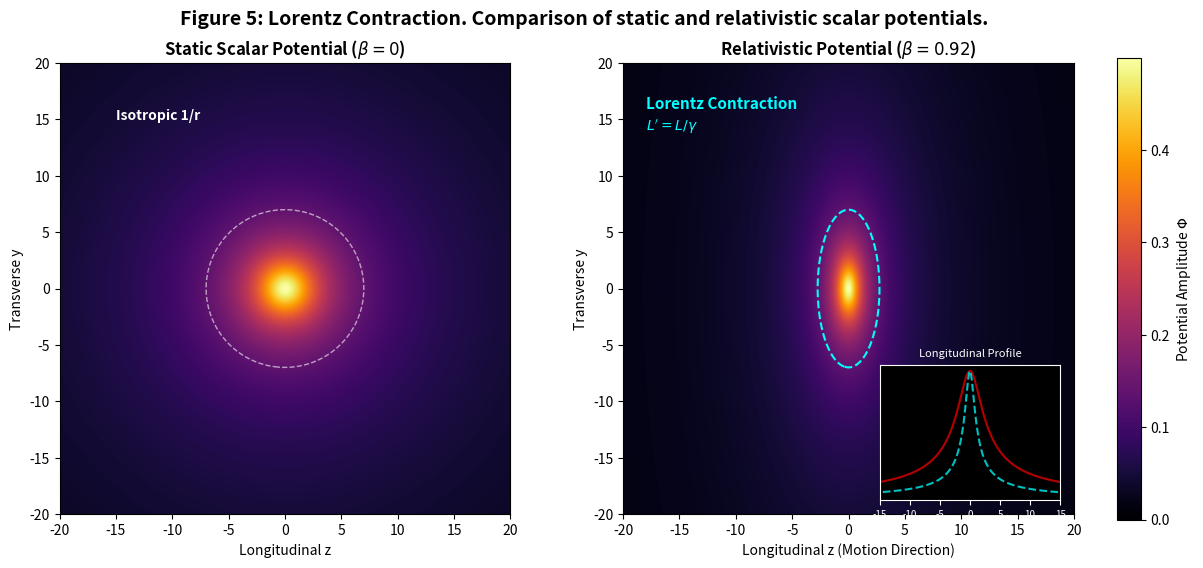

Recreate this plot in Python.
import numpy as np
import matplotlib.pyplot as plt
from mpl_toolkits.axes_grid1.inset_locator import inset_axes

# =============================================================================
# CODE METADATA & PHYSICS ESSENCE 
# =============================================================================
# SCRIPT: fig5_lorentz_contraction_wakefield.py
# PURPOSE: Visualization of Relativistic Field Contraction (Wakefield).
#
# THEORETICAL BACKGROUND:
# A static scalar source generates a spherically symmetric potential:
# Phi(r) ~ 1/r.
#
# When the source moves at relativistic velocity v = beta * c, the field 
# configuration in the laboratory frame is obtained via Lorentz transformation 
# of the coordinates:
# z' = gamma * (z - v*t)
#
# Since the scalar field Phi is a Lorentz scalar (Phi(x) = Phi'(x')), 
# the equipotential surfaces are compressed along the direction of motion 
# by the Lorentz factor gamma = 1 / sqrt(1 - beta^2).
#
# This creates a "pancake" field shape perpendicular to the velocity vector,
# modifying the interaction cross-section in high-energy scattering.
# =============================================================================

# --- CONFIGURATION ---
L_z, L_y = 40.0, 40.0   # Domain Size
N = 512                 # Resolution
beta_rel = 0.92         # Relativistic velocity (v/c)

# Grid Setup
z = np.linspace(-L_z/2, L_z/2, N)
y = np.linspace(-L_y/2, L_y/2, N)
Z, Y = np.meshgrid(z, y)

# Physics Constants
G_coupling = 1.0
R_core = 2.0 # Softening radius (Soliton size)

# --- FIELD CALCULATION ---
def calculate_potential(beta, Z_grid, Y_grid):
    """
    Calculates the potential Phi(z,y) for a source moving along Z.
    Using Lorentz transformation of coordinates from rest frame.
    """
    gamma = 1.0 / np.sqrt(1.0 - beta**2)
    
    # Effective coordinate in rest frame (at t=0)
    # Z' = gamma * Z
    # R' = sqrt(Y^2 + Z'^2)
    
    Z_prime = gamma * Z_grid
    R_prime = np.sqrt(Y_grid**2 + Z_prime**2)
    
    # Potential Phi ~ 1 / sqrt(R'^2 + core^2)
    # We use a generalized Lorentzian/Soler profile for the core
    Phi = G_coupling / np.sqrt(R_prime**2 + R_core**2)
    
    return Phi, gamma

# 1. Static Case
Phi_static, gamma_static = calculate_potential(0.0, Z, Y)

# 2. Relativistic Case
Phi_rel, gamma_rel = calculate_potential(beta_rel, Z, Y)

# --- VISUALIZATION ---
print(f"Rendering Figure 5... Gamma factor: {gamma_rel:.2f}")

fig, (ax1, ax2) = plt.subplots(1, 2, figsize=(14, 6))
plt.subplots_adjust(wspace=0.25)

# --- PANEL 1: STATIC ---
# Heatmap
im1 = ax1.imshow(Phi_static, extent=[-L_z/2, L_z/2, -L_y/2, L_y/2], 
                 origin='lower', cmap='inferno', vmin=0, vmax=np.max(Phi_static))

# Contours (Isotropic)
levels = np.linspace(0.05, np.max(Phi_static)*0.8, 5)
ax1.contour(Z, Y, Phi_static, levels=[levels[1]], colors='white', linestyles='--', linewidths=1.0, alpha=0.6)

ax1.set_title(r"Static Scalar Potential ($\beta=0$)", fontweight='bold', fontsize=12)
ax1.set_xlabel("Longitudinal z")
ax1.set_ylabel("Transverse y")
ax1.text(-15, 15, "Isotropic 1/r", color='white', fontweight='bold', fontsize=10)

# --- PANEL 2: RELATIVISTIC ---
# Heatmap
im2 = ax2.imshow(Phi_rel, extent=[-L_z/2, L_z/2, -L_y/2, L_y/2], 
                 origin='lower', cmap='inferno', vmin=0, vmax=np.max(Phi_static)) # Same scale for comparison

# Contours (Flattened)
# We draw a specific contour to highlight the shape
ax2.contour(Z, Y, Phi_rel, levels=[levels[1]], colors='cyan', linestyles='--', linewidths=1.5)

ax2.set_title(r"Relativistic Potential ($\beta=0.92$)", fontweight='bold', fontsize=12)
ax2.set_xlabel("Longitudinal z (Motion Direction)")
ax2.set_ylabel("Transverse y")

# Annotation
ax2.text(-18, 16, "Lorentz Contraction", color='cyan', fontweight='bold', fontsize=11)
ax2.text(-18, 14, r"$L' = L / \gamma$", color='cyan', fontsize=10)

# --- INSET: LONGITUDINAL PROFILE ---
# We want to show the cut along Y=0
ax_ins = inset_axes(ax2, width="40%", height="30%", loc='lower right', borderpad=1)

mid_y = N // 2
profile_static = Phi_static[mid_y, :]
profile_rel = Phi_rel[mid_y, :]

ax_ins.plot(z, profile_static, 'r-', label=r'$\beta=0$', linewidth=1.5, alpha=0.7)
ax_ins.plot(z, profile_rel, 'c--', label=r'$\beta=0.92$', linewidth=1.5)

ax_ins.set_title("Longitudinal Profile", color='white', fontsize=8)
ax_ins.set_xlim(-15, 15)
ax_ins.set_yticks([])
ax_ins.tick_params(axis='x', colors='white', labelsize=7)
ax_ins.set_facecolor('black')
ax_ins.spines['bottom'].set_color('white')
ax_ins.spines['top'].set_color('white') 
ax_ins.spines['left'].set_color('white')
ax_ins.spines['right'].set_color('white')

# --- COLORBAR ---
cbar = fig.colorbar(im2, ax=[ax1, ax2], fraction=0.025, pad=0.04)
cbar.set_label(r"Potential Amplitude $\Phi$", fontsize=10)

# --- GLOBAL TITLE ---
plt.suptitle("Figure 5: Lorentz Contraction. Comparison of static and relativistic scalar potentials.", 
             fontsize=14, fontweight='bold', y=0.96)

# Save
filename = "fig5_wakefield_contraction.png"
plt.savefig(filename, dpi=150, bbox_inches='tight')
print(f"Figure saved to {filename}")
plt.show()
